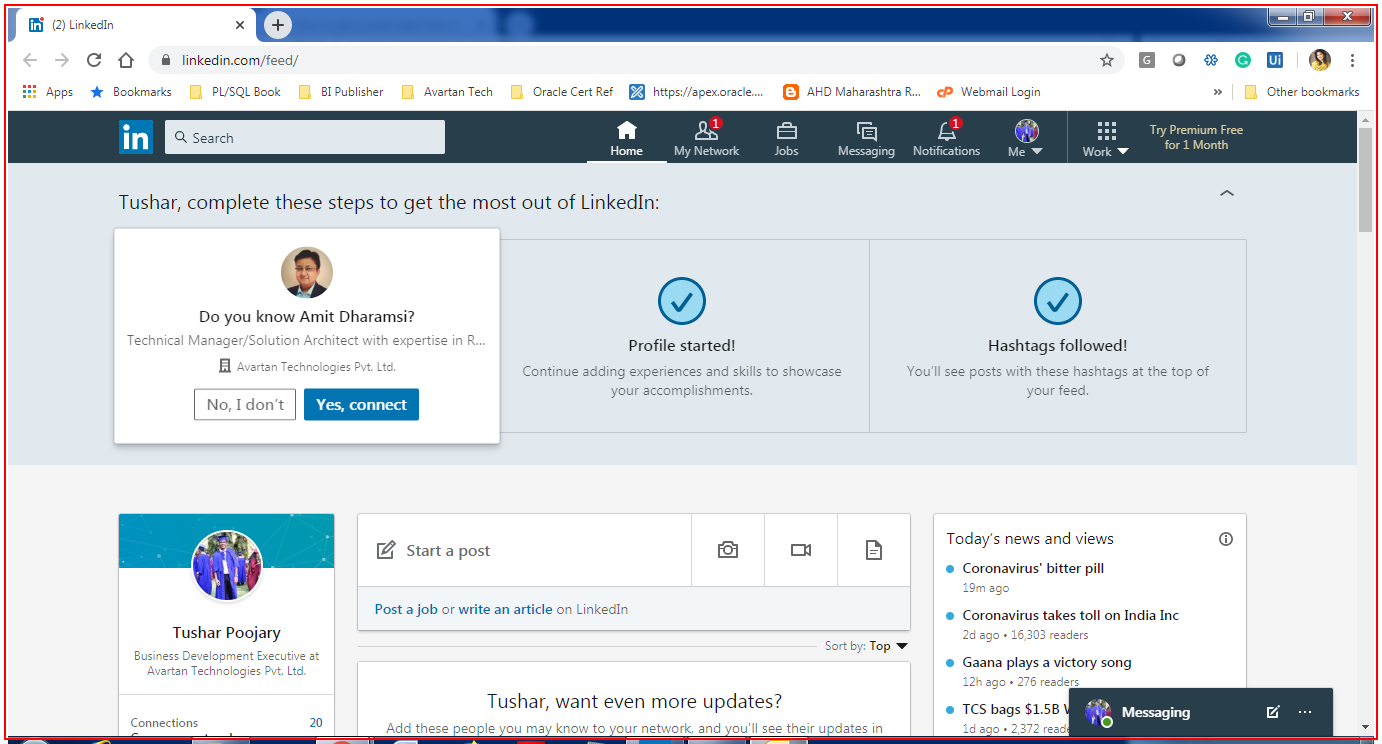
Workflow: Main

Step 1: find 'chrome.exe (2)'

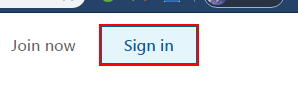
Step 2: click on the link 'Sign in'

Step 3: type [UserName] into the text box 'username' (no picture)

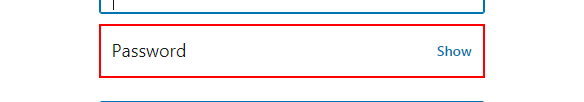
Step 4: type [Password] into the text box 'password' in window 'LinkedIn Login, Sign in | LinkedIn' (chrome.exe)

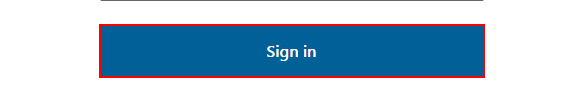
Step 5: click on the button

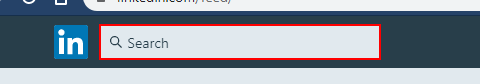
Step 6: type [row.item(0).ToString] into the text box

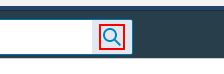
Step 7: click on the icon

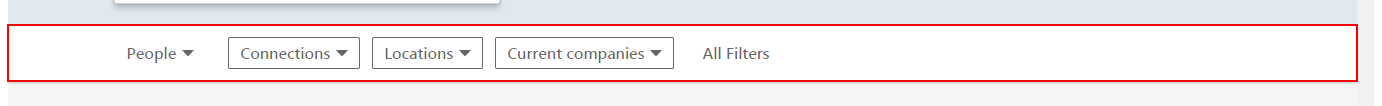
Step 8: find the header

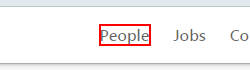
Step 9: click on the element 'People' in window '*| LinkedIn' (chrome.exe)

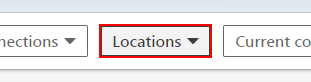
Step 10: click on the button in window '*| LinkedIn' (chrome.exe)

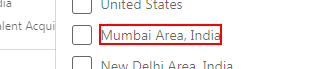
Step 11: click on the element 'Mumbai Area, India' in window '* | LinkedIn' (chrome.exe)

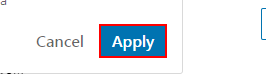
Step 12: click on the button 'Apply' in window '* | LinkedIn' (chrome.exe)

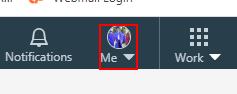
Step 13: click on the image in window '* | LinkedIn' (chrome.exe)